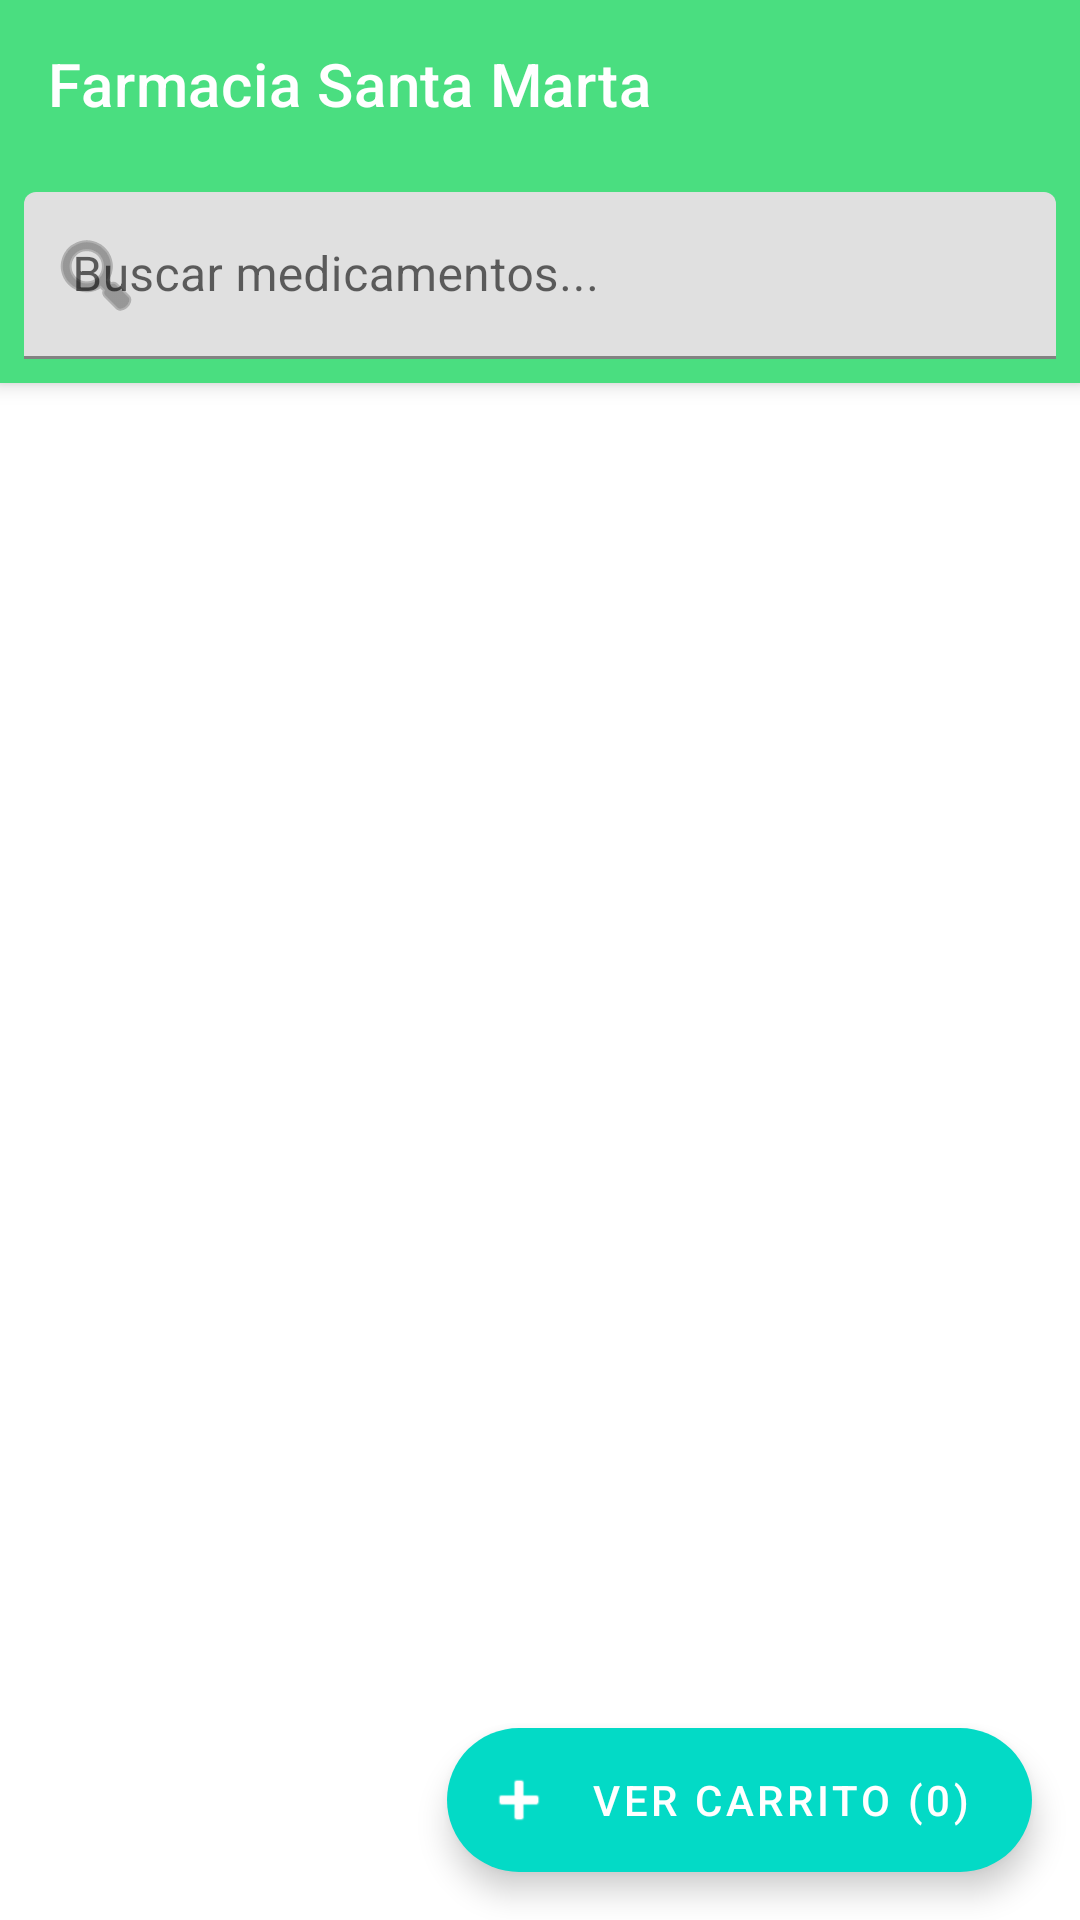

Produce the Android XML layout that renders to this screen, including the resource entries it uses.
<!-- AndroidManifest.xml: application theme Theme.FarmaciaSantaMarta -->
<!-- res/layout/activity_client_dashboard.xml -->
<?xml version="1.0" encoding="utf-8"?>
<androidx.coordinatorlayout.widget.CoordinatorLayout xmlns:android="http://schemas.android.com/apk/res/android"
    xmlns:app="http://schemas.android.com/apk/res-auto"
    android:layout_width="match_parent"
    android:layout_height="match_parent">

    <com.google.android.material.appbar.AppBarLayout
        android:layout_width="match_parent"
        android:layout_height="wrap_content">

        <com.google.android.material.appbar.MaterialToolbar
            android:id="@+id/toolbar"
            android:layout_width="match_parent"
            android:layout_height="?attr/actionBarSize"
            android:background="?attr/colorPrimary"
            app:title="Farmacia Santa Marta"
            app:titleTextColor="@color/white" />

        <com.google.android.material.textfield.TextInputLayout
            android:layout_width="match_parent"
            android:layout_height="wrap_content"
            android:layout_margin="8dp"
            android:hint="Buscar medicamentos..."
            app:startIconDrawable="@android:drawable/ic_menu_search">

            <com.google.android.material.textfield.TextInputEditText
                android:id="@+id/etSearch"
                android:layout_width="match_parent"
                android:layout_height="wrap_content"
                android:inputType="text" />
        </com.google.android.material.textfield.TextInputLayout>

    </com.google.android.material.appbar.AppBarLayout>

    <androidx.recyclerview.widget.RecyclerView
        android:id="@+id/rvProducts"
        android:layout_width="match_parent"
        android:layout_height="match_parent"
        android:padding="8dp"
        app:layout_behavior="@string/appbar_scrolling_view_behavior" />

    <com.google.android.material.floatingactionbutton.ExtendedFloatingActionButton
        android:id="@+id/fabCart"
        android:layout_width="wrap_content"
        android:layout_height="wrap_content"
        android:layout_gravity="bottom|end"
        android:layout_margin="16dp"
        android:text="Ver Carrito (0)"
        android:textColor="@color/white"
        app:icon="@android:drawable/ic_input_add"
        app:iconTint="@color/white" />

</androidx.coordinatorlayout.widget.CoordinatorLayout>
<!-- resources referenced by this layout -->
<resources>
  <color name="white">#FFFFFFFF</color>
  <style name="Theme.FarmaciaSantaMarta" parent="Theme.MaterialComponents.DayNight.DarkActionBar">
          <item name="colorPrimary">#4ADE80</item>
          <item name="colorPrimaryVariant">#22C55E</item>
          <item name="colorOnPrimary">@color/white</item>
          <item name="secondaryColor">#3B82F6</item>
          <item name="android:statusBarColor">?attr/colorPrimaryVariant</item>
      </style>
</resources>
